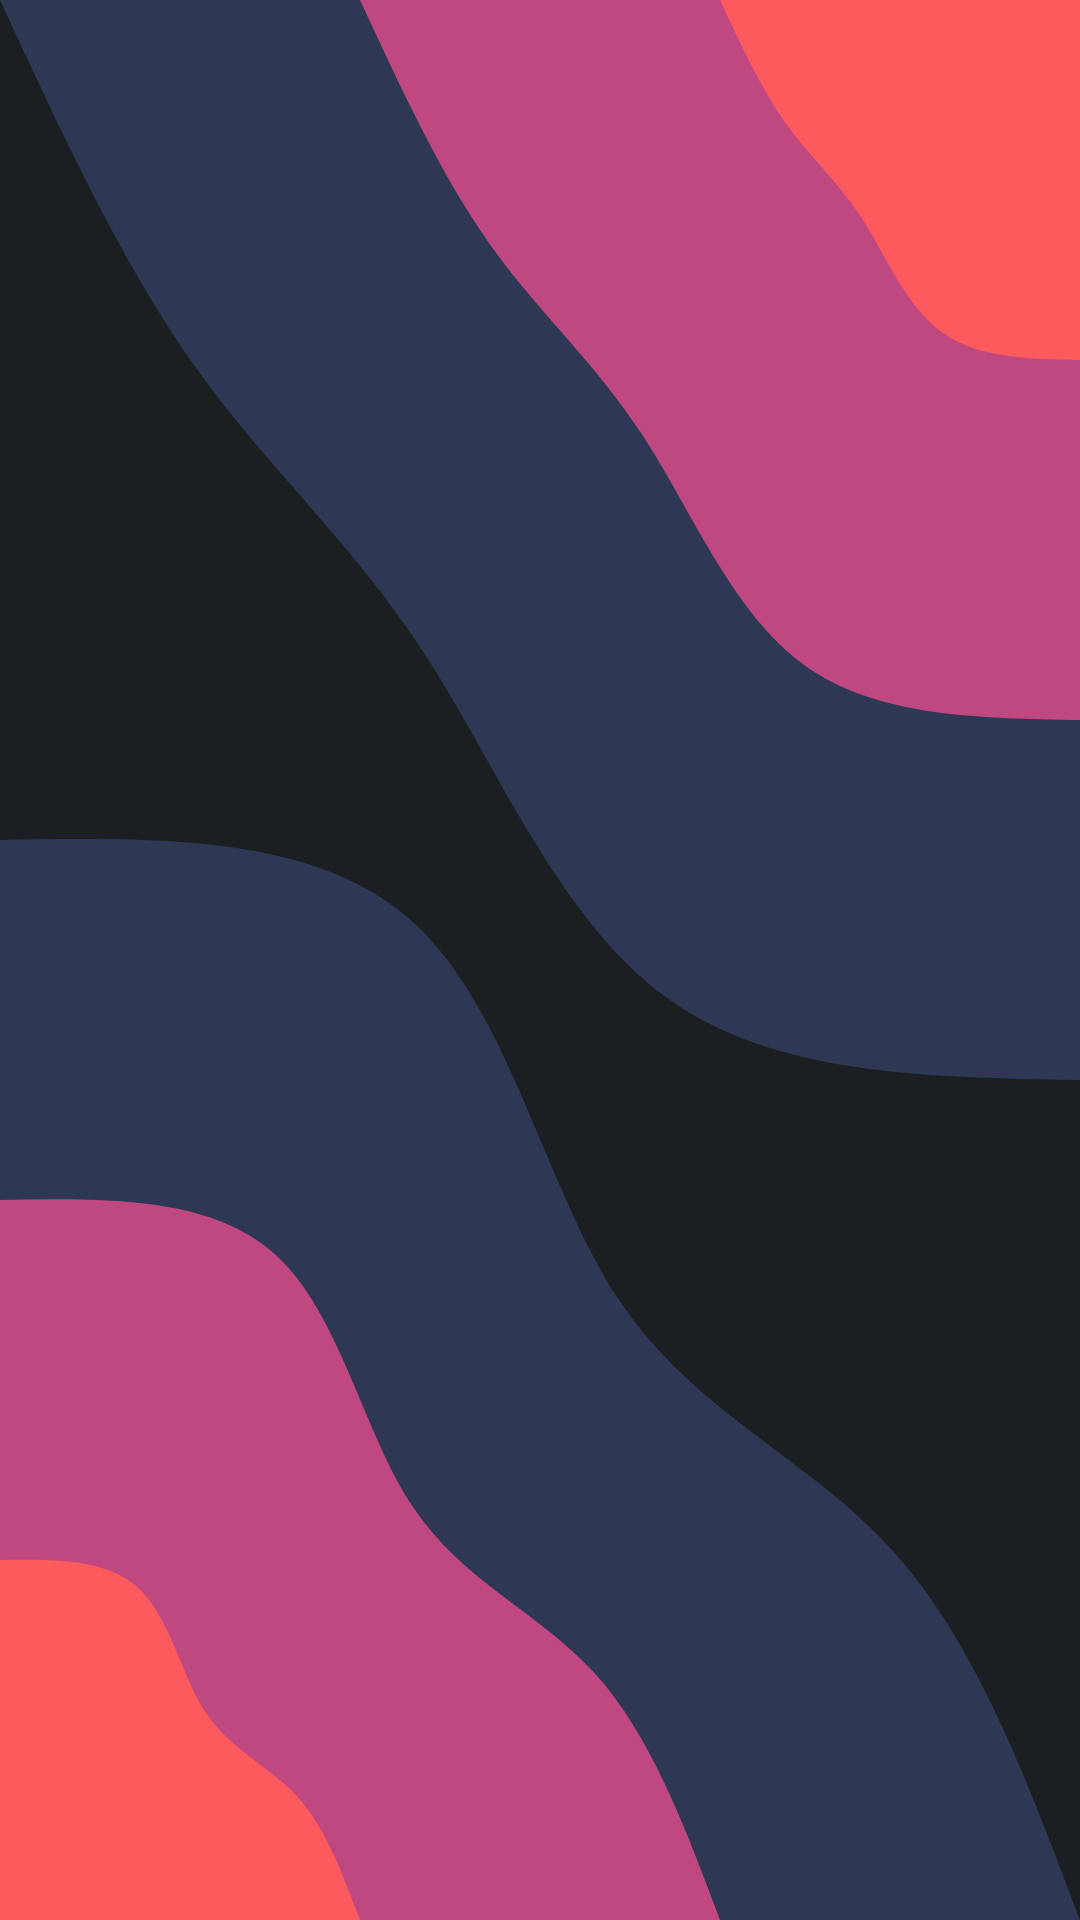

Produce the Android XML layout that renders to this screen, including the resource entries it uses.
<!-- AndroidManifest.xml: application theme Theme.Aplikacja_randkowa -->
<!-- res/layout/activity_meetings.xml -->
<?xml version="1.0" encoding="utf-8"?>

<androidx.constraintlayout.widget.ConstraintLayout xmlns:android="http://schemas.android.com/apk/res/android"
    xmlns:app="http://schemas.android.com/apk/res-auto"
    xmlns:tools="http://schemas.android.com/tools"
    android:background="@drawable/bg_android_app"
    android:layout_width="match_parent"
    android:layout_height="match_parent">

    <LinearLayout
        android:id="@+id/linearLayout2"
        android:layout_width="match_parent"
        android:layout_height="match_parent"
        android:gravity="center"
        android:orientation="vertical"
        android:padding="16dp"
        tools:context=".MainActivity"
        tools:layout_editor_absoluteX="40dp"
        tools:layout_editor_absoluteY="48dp">

    </LinearLayout>

</androidx.constraintlayout.widget.ConstraintLayout>
<!-- resources referenced by this layout -->
<resources>
  <!-- drawable bg_android_app (drawable) -->
  <vector xmlns:android="http://schemas.android.com/apk/res/android"
      xmlns:aapt="http://schemas.android.com/aapt"
      android:width="540dp"
      android:height="960dp"
      android:viewportWidth="540"
      android:viewportHeight="960">
    <path
        android:pathData="M0,0h540v960h-540z"
        android:fillColor="#1B1F22"/>
    <path
        android:pathData="M540,540C463.5,538.8 386.9,537.7 333.4,498.9C279.8,460.1 249.1,383.8 212.6,327.4C176.1,271 133.9,234.5 97.5,183.3C61.1,132.1 30.5,66 0,0L540,0Z"
        android:fillColor="#2e3855"/>
    <path
        android:pathData="M540,360C489,359.2 438,358.4 402.2,332.6C366.5,306.8 346.1,255.9 321.7,218.3C297.4,180.7 269.2,156.4 245,122.2C220.7,88 200.4,44 180,0L540,0Z"
        android:fillColor="#be487f"/>
    <path
        android:pathData="M540,180C514.5,179.6 489,179.2 471.1,166.3C453.3,153.4 443,127.9 430.9,109.1C418.7,90.3 404.6,78.2 392.5,61.1C380.4,44 370.2,22 360,0L540,0Z"
        android:fillColor="#fc5a5c"/>
    <path
        android:pathData="M0,420C79.2,418.6 158.4,417.2 206.6,461.1C254.9,505 272.3,594.3 309.7,650.3C347.1,706.3 404.5,729.1 446.2,775.2C488,821.2 514,890.6 540,960L0,960Z"
        android:fillColor="#2e3855"/>
    <path
        android:pathData="M0,600C52.8,599.1 105.6,598.1 137.8,627.4C170,656.7 181.5,716.2 206.5,753.5C231.4,790.9 269.7,806.1 297.5,836.8C325.3,867.5 342.7,913.7 360,960L0,960Z"
        android:fillColor="#be487f"/>
    <path
        android:pathData="M0,780C26.4,779.5 52.8,779.1 68.9,793.7C85,808.3 90.8,838.1 103.2,856.8C115.7,875.4 134.8,883 148.7,898.4C162.7,913.7 171.3,936.9 180,960L0,960Z"
        android:fillColor="#fc5a5c"/>
  </vector>
  <style name="Theme.Aplikacja_randkowa" parent="Base.Theme.Aplikacja_randkowa" />
  <style name="Base.Theme.Aplikacja_randkowa" parent="Theme.Material3.DayNight.NoActionBar">
          <item name="colorPrimary">#1F2327</item>
          <item name="colorPrimaryDark">#1B1F22</item>
          <item name="colorAccent">#FC5A5C</item>
          <item name="android:textColorPrimary">#DADEE2</item>
          <item name="android:textColor">#2C3039</item>
          
      </style>
</resources>
